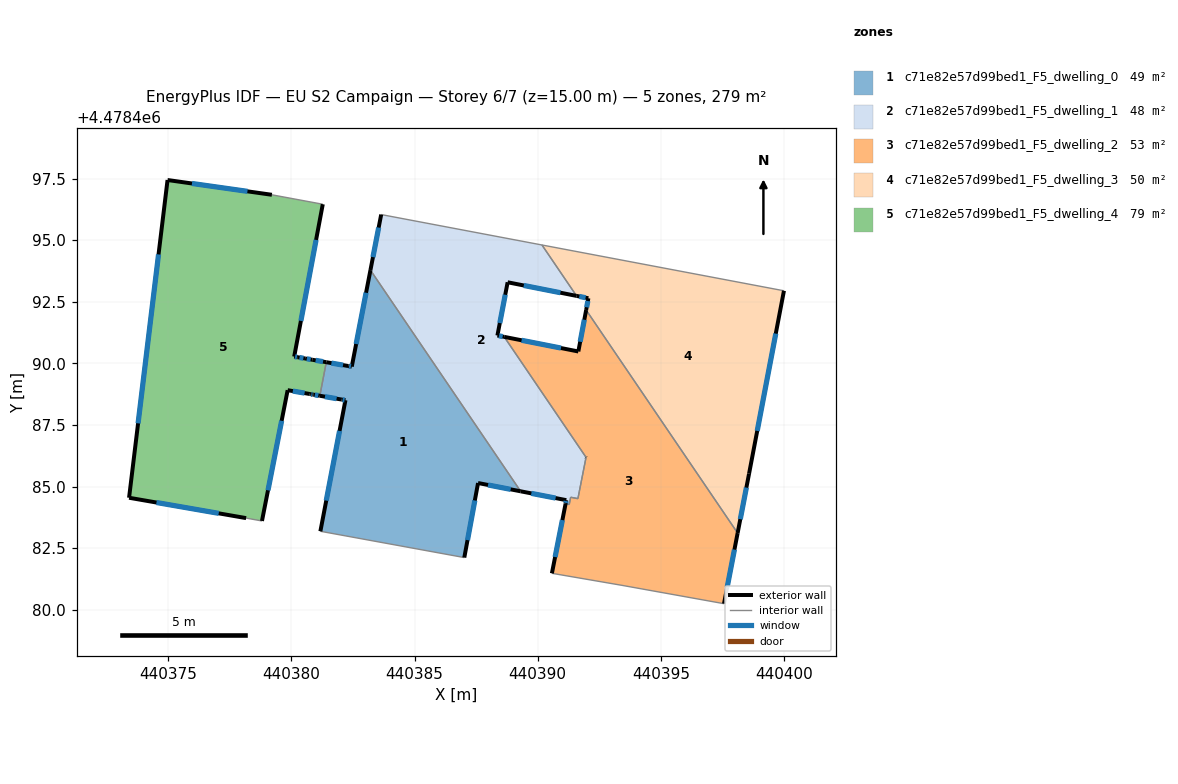
=== STOREY PLAN SPEC (per zone: floor XY polygon, exterior-wall plan segments, windows/doors) ===
zone 1: c71e82e57d99bed1_F5_dwelling_0  (49.3 m²)
  floor: (440387.02, 4478482.12) (440387.58, 4478485.14) (440389.31, 4478484.81) (440383.21, 4478493.79) (440382.45, 4478489.87) (440382.31, 4478489.89) (440381.42, 4478490.05) (440381.16, 4478488.68) (440382.04, 4478488.53) (440382.20, 4478488.50) (440381.18, 4478483.18)
  exterior wall: (440382.20, 4478488.50) – (440382.04, 4478488.53)  [0.2 m]
    window: (440382.16, 4478488.51) – (440382.08, 4478488.52)  [0.1 m²]
  exterior wall: (440382.04, 4478488.53) – (440381.16, 4478488.68)  [0.9 m]
    window: (440381.84, 4478488.57) – (440381.36, 4478488.65)  [0.8 m²]
  exterior wall: (440381.42, 4478490.05) – (440382.31, 4478489.89)  [0.9 m]
    window: (440381.63, 4478490.01) – (440382.10, 4478489.93)  [0.8 m²]
  exterior wall: (440382.31, 4478489.89) – (440382.45, 4478489.87)  [0.1 m]
    window: (440382.34, 4478489.89) – (440382.42, 4478489.87)  [0.1 m²]
  exterior wall: (440382.45, 4478489.87) – (440383.21, 4478493.79)  [4.0 m]
    window: (440382.63, 4478490.79) – (440383.03, 4478492.87)  [3.4 m²]
  exterior wall: (440389.31, 4478484.81) – (440387.58, 4478485.14)  [1.8 m]
    window: (440388.90, 4478484.89) – (440387.98, 4478485.06)  [1.5 m²]
  exterior wall: (440387.58, 4478485.14) – (440387.02, 4478482.12)  [3.1 m]
    window: (440387.45, 4478484.43) – (440387.15, 4478482.83)  [2.6 m²]
  exterior wall: (440381.18, 4478483.18) – (440382.20, 4478488.50)  [5.4 m]
    window: (440381.42, 4478484.43) – (440381.96, 4478487.26)  [4.6 m²]
  interior walls: 3
zone 2: c71e82e57d99bed1_F5_dwelling_1  (47.6 m²)
  floor: (440391.63, 4478484.51) (440391.96, 4478486.19) (440388.64, 4478491.08) (440388.36, 4478491.13) (440388.78, 4478493.29) (440391.58, 4478492.74) (440390.17, 4478494.81) (440383.65, 4478496.04) (440383.21, 4478493.79) (440389.31, 4478484.81) (440391.16, 4478484.45) (440391.13, 4478484.30) (440391.28, 4478484.27) (440391.34, 4478484.57)
  exterior wall: (440391.13, 4478484.30) – (440391.16, 4478484.45)  [0.2 m]
    window: (440391.14, 4478484.33) – (440391.15, 4478484.41)  [0.1 m²]
  exterior wall: (440391.16, 4478484.45) – (440389.31, 4478484.81)  [1.9 m]
    window: (440390.73, 4478484.53) – (440389.74, 4478484.72)  [1.6 m²]
  exterior wall: (440383.21, 4478493.79) – (440383.65, 4478496.04)  [2.3 m]
    window: (440383.31, 4478494.31) – (440383.54, 4478495.51)  [1.9 m²]
  exterior wall: (440391.58, 4478492.74) – (440388.78, 4478493.29)  [2.9 m]
    window: (440390.92, 4478492.87) – (440389.43, 4478493.16)  [2.4 m²]
  exterior wall: (440388.78, 4478493.29) – (440388.36, 4478491.13)  [2.2 m]
    window: (440388.68, 4478492.79) – (440388.46, 4478491.64)  [1.9 m²]
  exterior wall: (440388.36, 4478491.13) – (440388.64, 4478491.08)  [0.3 m]
    window: (440388.43, 4478491.12) – (440388.58, 4478491.09)  [0.2 m²]
  exterior wall: (440391.96, 4478486.19) – (440391.96, 4478486.19)  [0.0 m]
  interior walls: 9
zone 3: c71e82e57d99bed1_F5_dwelling_2  (52.9 m²)
  floor: (440397.56, 4478480.25) (440398.12, 4478483.11) (440391.97, 4478492.17) (440391.65, 4478490.48) (440388.64, 4478491.08) (440391.96, 4478486.19) (440391.69, 4478484.80) (440391.63, 4478484.51) (440391.34, 4478484.57) (440391.28, 4478484.27) (440391.13, 4478484.30) (440390.58, 4478481.48) (440393.42, 4478480.99)
  exterior wall: (440388.64, 4478491.08) – (440391.65, 4478490.48)  [3.1 m]
    window: (440389.35, 4478490.94) – (440390.95, 4478490.62)  [2.6 m²]
  exterior wall: (440391.65, 4478490.48) – (440391.97, 4478492.17)  [1.7 m]
    window: (440391.72, 4478490.88) – (440391.89, 4478491.77)  [1.5 m²]
  exterior wall: (440398.12, 4478483.11) – (440397.56, 4478480.25)  [2.9 m]
    window: (440397.99, 4478482.44) – (440397.69, 4478480.92)  [2.5 m²]
  exterior wall: (440390.58, 4478481.48) – (440391.13, 4478484.30)  [2.9 m]
    window: (440390.71, 4478482.14) – (440391.00, 4478483.64)  [2.4 m²]
  exterior wall: (440391.96, 4478486.19) – (440391.96, 4478486.19)  [0.0 m]
  interior walls: 9
zone 4: c71e82e57d99bed1_F5_dwelling_3  (49.9 m²)
  floor: (440398.12, 4478483.11) (440398.58, 4478485.52) (440400.00, 4478492.95) (440390.17, 4478494.81) (440391.58, 4478492.74) (440392.06, 4478492.64) (440391.97, 4478492.17)
  exterior wall: (440391.97, 4478492.17) – (440392.06, 4478492.64)  [0.5 m]
    window: (440391.99, 4478492.28) – (440392.04, 4478492.53)  [0.4 m²]
  exterior wall: (440392.06, 4478492.64) – (440391.58, 4478492.74)  [0.5 m]
    window: (440391.94, 4478492.67) – (440391.69, 4478492.72)  [0.4 m²]
  exterior wall: (440400.00, 4478492.95) – (440398.58, 4478485.52)  [7.6 m]
    window: (440399.66, 4478491.21) – (440398.91, 4478487.26)  [6.4 m²]
  exterior wall: (440398.58, 4478485.52) – (440398.12, 4478483.11)  [2.5 m]
    window: (440398.47, 4478484.96) – (440398.22, 4478483.68)  [2.1 m²]
  interior walls: 3
zone 5: c71e82e57d99bed1_F5_dwelling_4  (79.4 m²)
  floor: (440378.81, 4478483.60) (440379.85, 4478488.91) (440380.75, 4478488.76) (440380.80, 4478488.75) (440380.87, 4478488.74) (440380.89, 4478488.73) (440381.16, 4478488.68) (440381.42, 4478490.05) (440380.85, 4478490.15) (440380.56, 4478490.20) (440380.26, 4478490.25) (440380.12, 4478490.28) (440381.28, 4478496.46) (440379.21, 4478496.84) (440374.97, 4478497.44) (440373.41, 4478484.54) (440378.16, 4478483.72)
  exterior wall: (440379.85, 4478488.91) – (440378.81, 4478483.60)  [5.4 m]
    window: (440379.61, 4478487.67) – (440379.05, 4478484.85)  [4.6 m²]
  exterior wall: (440378.16, 4478483.72) – (440373.41, 4478484.54)  [4.8 m]
    window: (440377.05, 4478483.91) – (440374.53, 4478484.35)  [4.1 m²]
  exterior wall: (440373.41, 4478484.54) – (440374.97, 4478497.44)  [13.0 m]
    window: (440373.78, 4478487.57) – (440374.61, 4478494.42)  [11.0 m²]
  exterior wall: (440374.97, 4478497.44) – (440379.21, 4478496.84)  [4.3 m]
    window: (440375.97, 4478497.30) – (440378.22, 4478496.98)  [3.6 m²]
  exterior wall: (440381.28, 4478496.46) – (440380.12, 4478490.28)  [6.3 m]
    window: (440381.00, 4478495.01) – (440380.39, 4478491.72)  [5.3 m²]
  exterior wall: (440380.12, 4478490.28) – (440380.26, 4478490.25)  [0.1 m]
    window: (440380.15, 4478490.27) – (440380.23, 4478490.26)  [0.1 m²]
  exterior wall: (440380.26, 4478490.25) – (440380.56, 4478490.20)  [0.3 m]
    window: (440380.33, 4478490.24) – (440380.49, 4478490.21)  [0.3 m²]
  exterior wall: (440380.56, 4478490.20) – (440380.85, 4478490.15)  [0.3 m]
    window: (440380.63, 4478490.19) – (440380.78, 4478490.16)  [0.3 m²]
  exterior wall: (440380.85, 4478490.15) – (440381.42, 4478490.05)  [0.6 m]
    window: (440380.99, 4478490.12) – (440381.29, 4478490.07)  [0.5 m²]
  exterior wall: (440381.16, 4478488.68) – (440380.89, 4478488.73)  [0.3 m]
    window: (440381.10, 4478488.70) – (440380.95, 4478488.72)  [0.2 m²]
  exterior wall: (440380.89, 4478488.73) – (440380.87, 4478488.74)  [0.0 m]
  exterior wall: (440380.87, 4478488.74) – (440380.80, 4478488.75)  [0.1 m]
    window: (440380.85, 4478488.74) – (440380.81, 4478488.74)  [0.1 m²]
  exterior wall: (440380.80, 4478488.75) – (440380.75, 4478488.76)  [0.0 m]
  exterior wall: (440380.75, 4478488.76) – (440379.85, 4478488.91)  [0.9 m]
    window: (440380.54, 4478488.79) – (440380.06, 4478488.88)  [0.8 m²]
  interior walls: 3

=== DERIVED (storey summary) ===
Building: EU S2 Campaign
Storey: 6 of 7  (floor level z = 15.00 m)
Storey gross floor area: 279.3 m²
Zones on this storey: 5
  - c71e82e57d99bed1_F5_dwelling_0: floor 49.3 m²; exterior wall 16.3 m (49.0 m²); 8 window(s) 13.9 m²; WWR 28.3%
  - c71e82e57d99bed1_F5_dwelling_1: floor 47.6 m²; exterior wall 9.7 m (29.0 m²); 6 window(s) 8.2 m²; WWR 28.3%
  - c71e82e57d99bed1_F5_dwelling_2: floor 52.9 m²; exterior wall 10.6 m (31.7 m²); 4 window(s) 9.0 m²; WWR 28.3%
  - c71e82e57d99bed1_F5_dwelling_3: floor 49.9 m²; exterior wall 11.0 m (33.0 m²); 4 window(s) 9.3 m²; WWR 28.3%
  - c71e82e57d99bed1_F5_dwelling_4: floor 79.4 m²; exterior wall 36.4 m (109.3 m²); 12 window(s) 30.8 m²; WWR 28.2%
Zone adjacency (shared interzone walls):
  - c71e82e57d99bed1_F5_dwelling_0 ↔ c71e82e57d99bed1_F5_dwelling_1
  - c71e82e57d99bed1_F5_dwelling_0 ↔ c71e82e57d99bed1_F5_dwelling_4
  - c71e82e57d99bed1_F5_dwelling_1 ↔ c71e82e57d99bed1_F5_dwelling_2
  - c71e82e57d99bed1_F5_dwelling_1 ↔ c71e82e57d99bed1_F5_dwelling_3
  - c71e82e57d99bed1_F5_dwelling_2 ↔ c71e82e57d99bed1_F5_dwelling_3